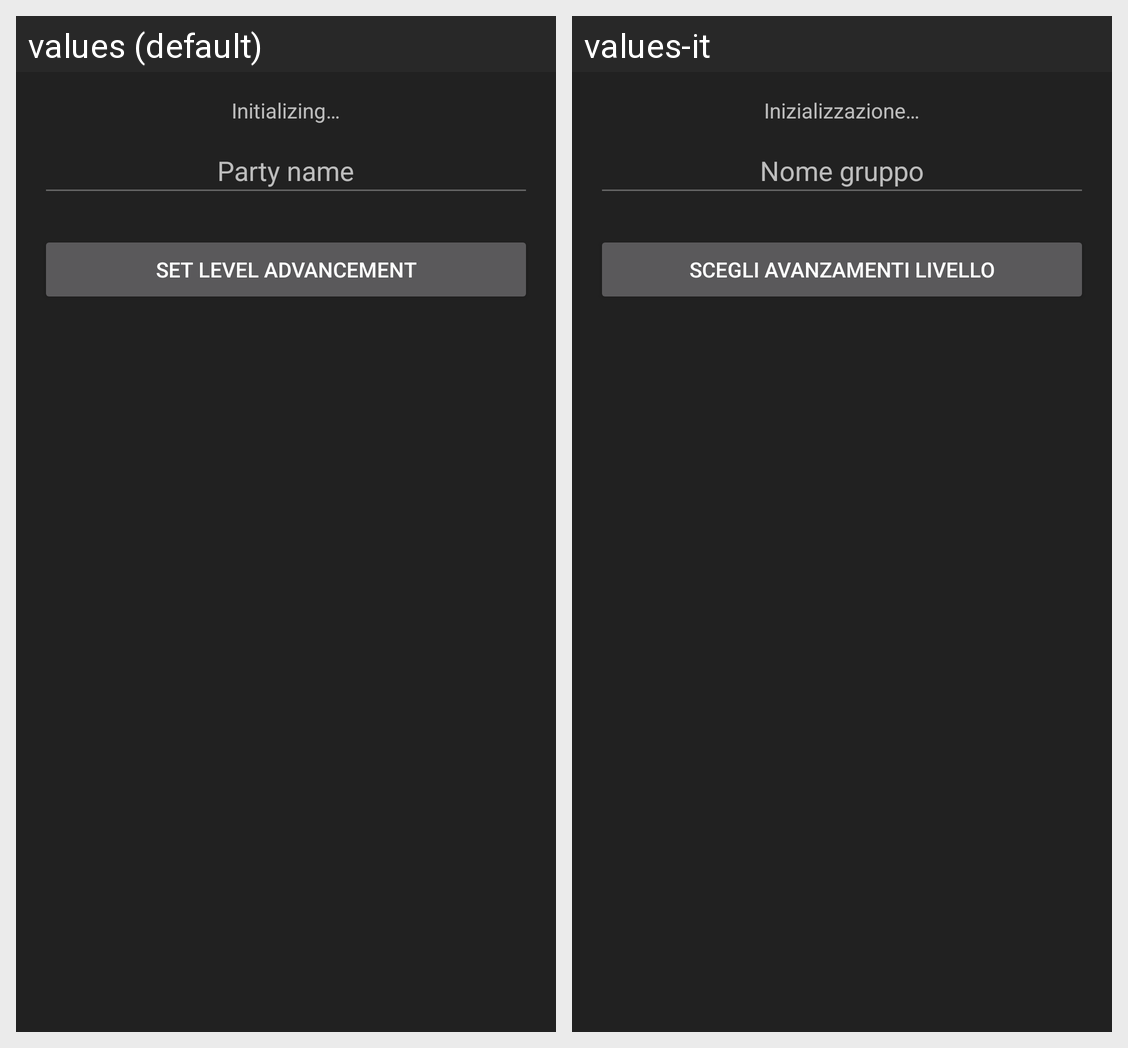

The Android screen above is rendered under two locales of the same app. Produce the string resources it draws, with the default and per-locale values.
Android screen res/layout/content_new_party_device_selection.xml rendered under 2 locales, left to right: values (default), values-it. Device: Nexus 5 (rendered at 1080×1920; each locale shown at half size, 540×960, under a caption strip naming it); theme AppTheme.
Strings drawn on this screen, with the default value and each locale's value (text and hints the layout hard-codes, and strings that could not be matched under every locale, appear in the picture but are not listed):

generic_initializing
  values: Initializing…
  values-it: Inizializzazione…

npdsa_levelAdvBtn
  values: Set level advancement
  values-it: Scegli avanzamenti livello
